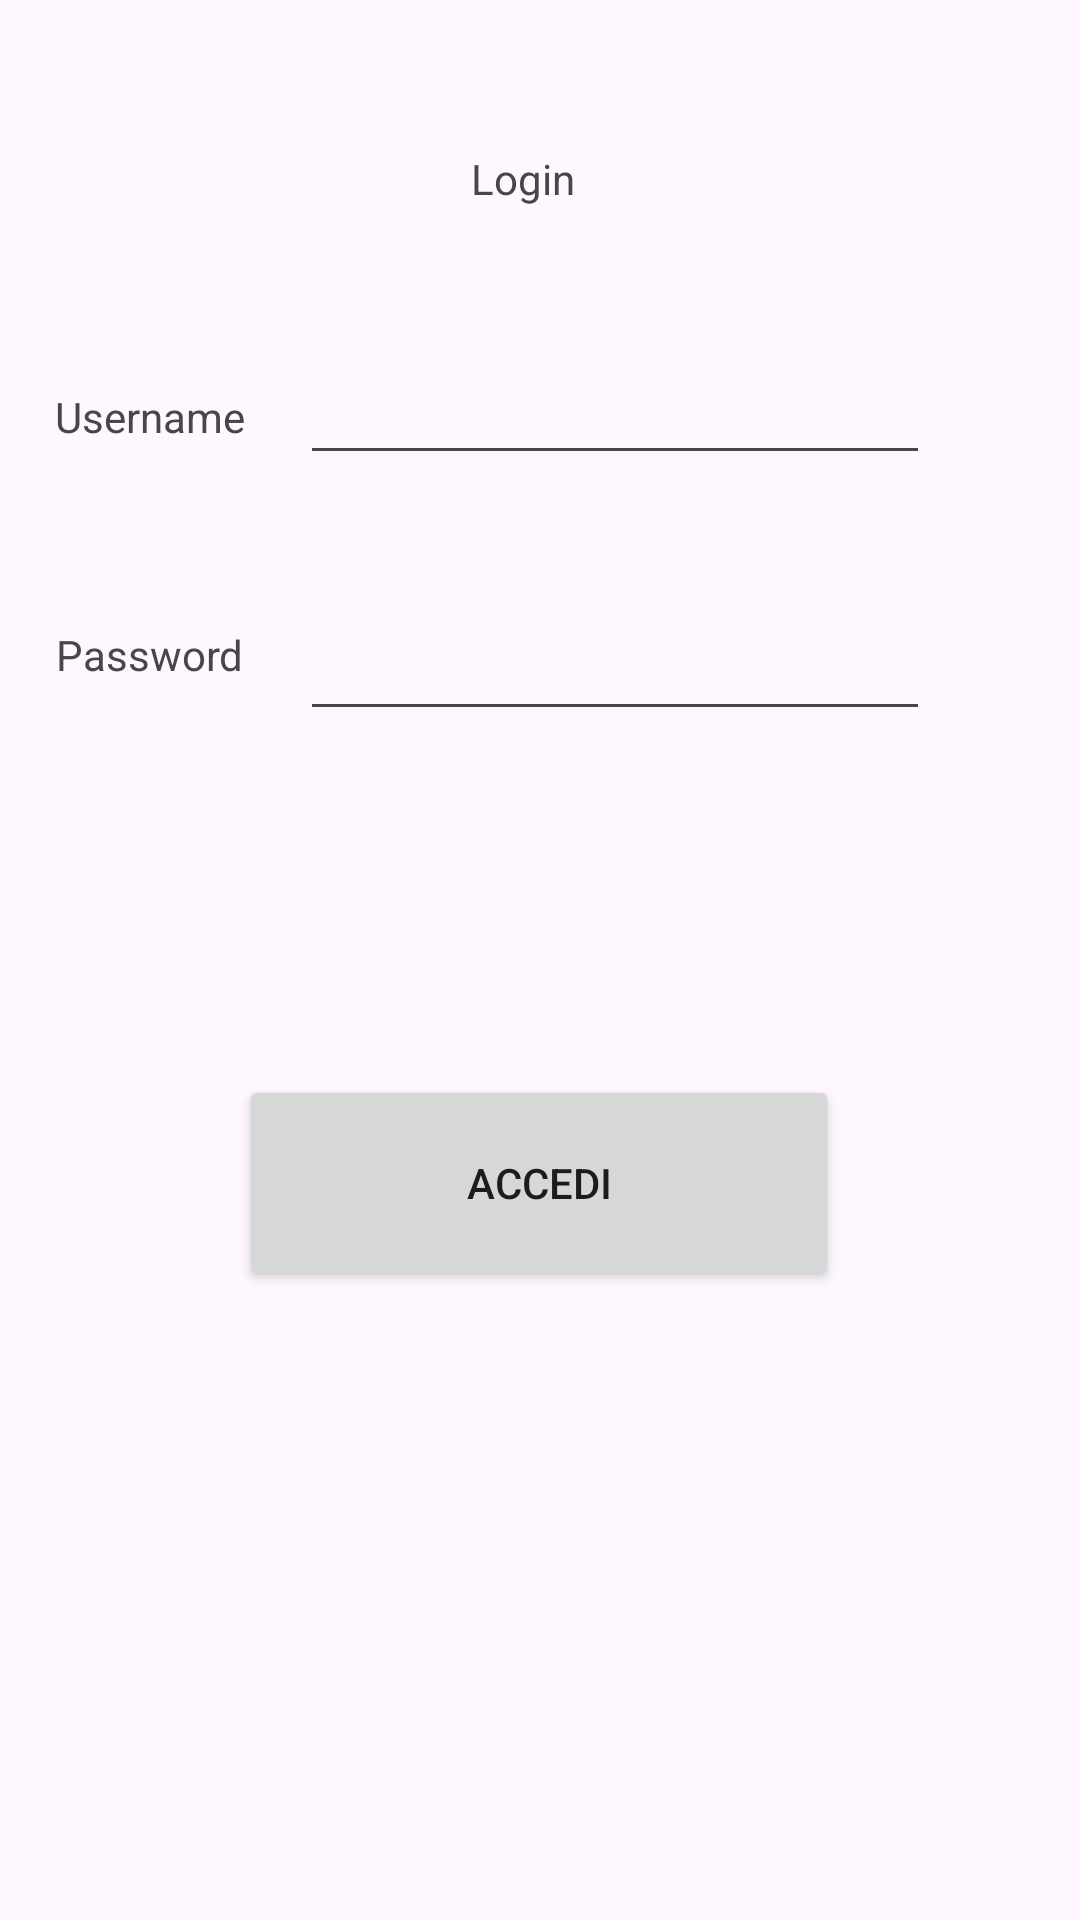

Reconstruct the res/layout file that produces this screen, plus the resources it refers to.
<!-- AndroidManifest.xml: application theme Theme.PrimaApplicazione -->
<!-- res/layout/activity_second.xml -->
<?xml version="1.0" encoding="utf-8"?>
<androidx.constraintlayout.widget.ConstraintLayout xmlns:android="http://schemas.android.com/apk/res/android"
    xmlns:app="http://schemas.android.com/apk/res-auto"
    xmlns:tools="http://schemas.android.com/tools"
    android:layout_width="match_parent"
    android:layout_height="match_parent"
    tools:context=".SecondActivity">

    <androidx.constraintlayout.widget.ConstraintLayout
        android:layout_width="match_parent"
        android:layout_height="match_parent"
        tools:context=".SecondActivity"
        tools:layout_editor_absoluteX="-16dp"
        tools:layout_editor_absoluteY="0dp">

        <TextView
            android:id="@+id/textView2"
            android:layout_width="wrap_content"
            android:layout_height="19dp"
            android:layout_marginTop="50dp"
            android:text="Login"
            app:layout_constraintEnd_toEndOf="parent"
            app:layout_constraintHorizontal_bias="0.483"
            app:layout_constraintStart_toStartOf="parent"
            app:layout_constraintTop_toTopOf="parent" />

        <Button
            android:id="@+id/button4"
            android:layout_width="200dp"
            android:layout_height="72dp"
            android:layout_marginTop="50dp"
            android:text="Accedi"
            app:layout_constraintBottom_toBottomOf="parent"
            app:layout_constraintEnd_toEndOf="parent"
            app:layout_constraintHorizontal_bias="0.497"
            app:layout_constraintStart_toStartOf="parent"
            app:layout_constraintTop_toBottomOf="@+id/editTextText8"
            app:layout_constraintVertical_bias="0.236" />

        <TextView
            android:id="@+id/textView6"
            android:layout_width="wrap_content"
            android:layout_height="wrap_content"
            android:layout_marginBottom="10dp"
            android:text="Username"
            app:layout_constraintBottom_toBottomOf="@+id/editTextText7"
            app:layout_constraintEnd_toStartOf="@+id/editTextText7"
            app:layout_constraintStart_toStartOf="parent" />

        <TextView
            android:id="@+id/textView11"
            android:layout_width="wrap_content"
            android:layout_height="wrap_content"
            android:layout_marginBottom="16dp"
            android:text="Password"
            app:layout_constraintBottom_toBottomOf="@+id/editTextText8"
            app:layout_constraintEnd_toStartOf="@+id/editTextText8"
            app:layout_constraintStart_toStartOf="parent" />

        <EditText
            android:id="@+id/editTextText7"
            android:layout_width="wrap_content"
            android:layout_height="wrap_content"
            android:layout_marginTop="48dp"
            android:layout_marginEnd="50dp"
            android:ems="10"
            android:inputType="text"
            app:layout_constraintEnd_toEndOf="parent"
            app:layout_constraintTop_toBottomOf="@+id/textView2" />

        <EditText
            android:id="@+id/editTextText8"
            android:layout_width="wrap_content"
            android:layout_height="wrap_content"
            android:layout_marginTop="44dp"
            android:layout_marginEnd="50dp"
            android:ems="10"
            android:inputType="text"
            app:layout_constraintEnd_toEndOf="parent"
            app:layout_constraintTop_toBottomOf="@+id/editTextText7" />
    </androidx.constraintlayout.widget.ConstraintLayout>

</androidx.constraintlayout.widget.ConstraintLayout>
<!-- resources referenced by this layout -->
<resources>
  <style name="Theme.PrimaApplicazione" parent="Base.Theme.PrimaApplicazione" />
  <style name="Base.Theme.PrimaApplicazione" parent="Theme.Material3.DayNight.NoActionBar">
          
          
      </style>
</resources>
